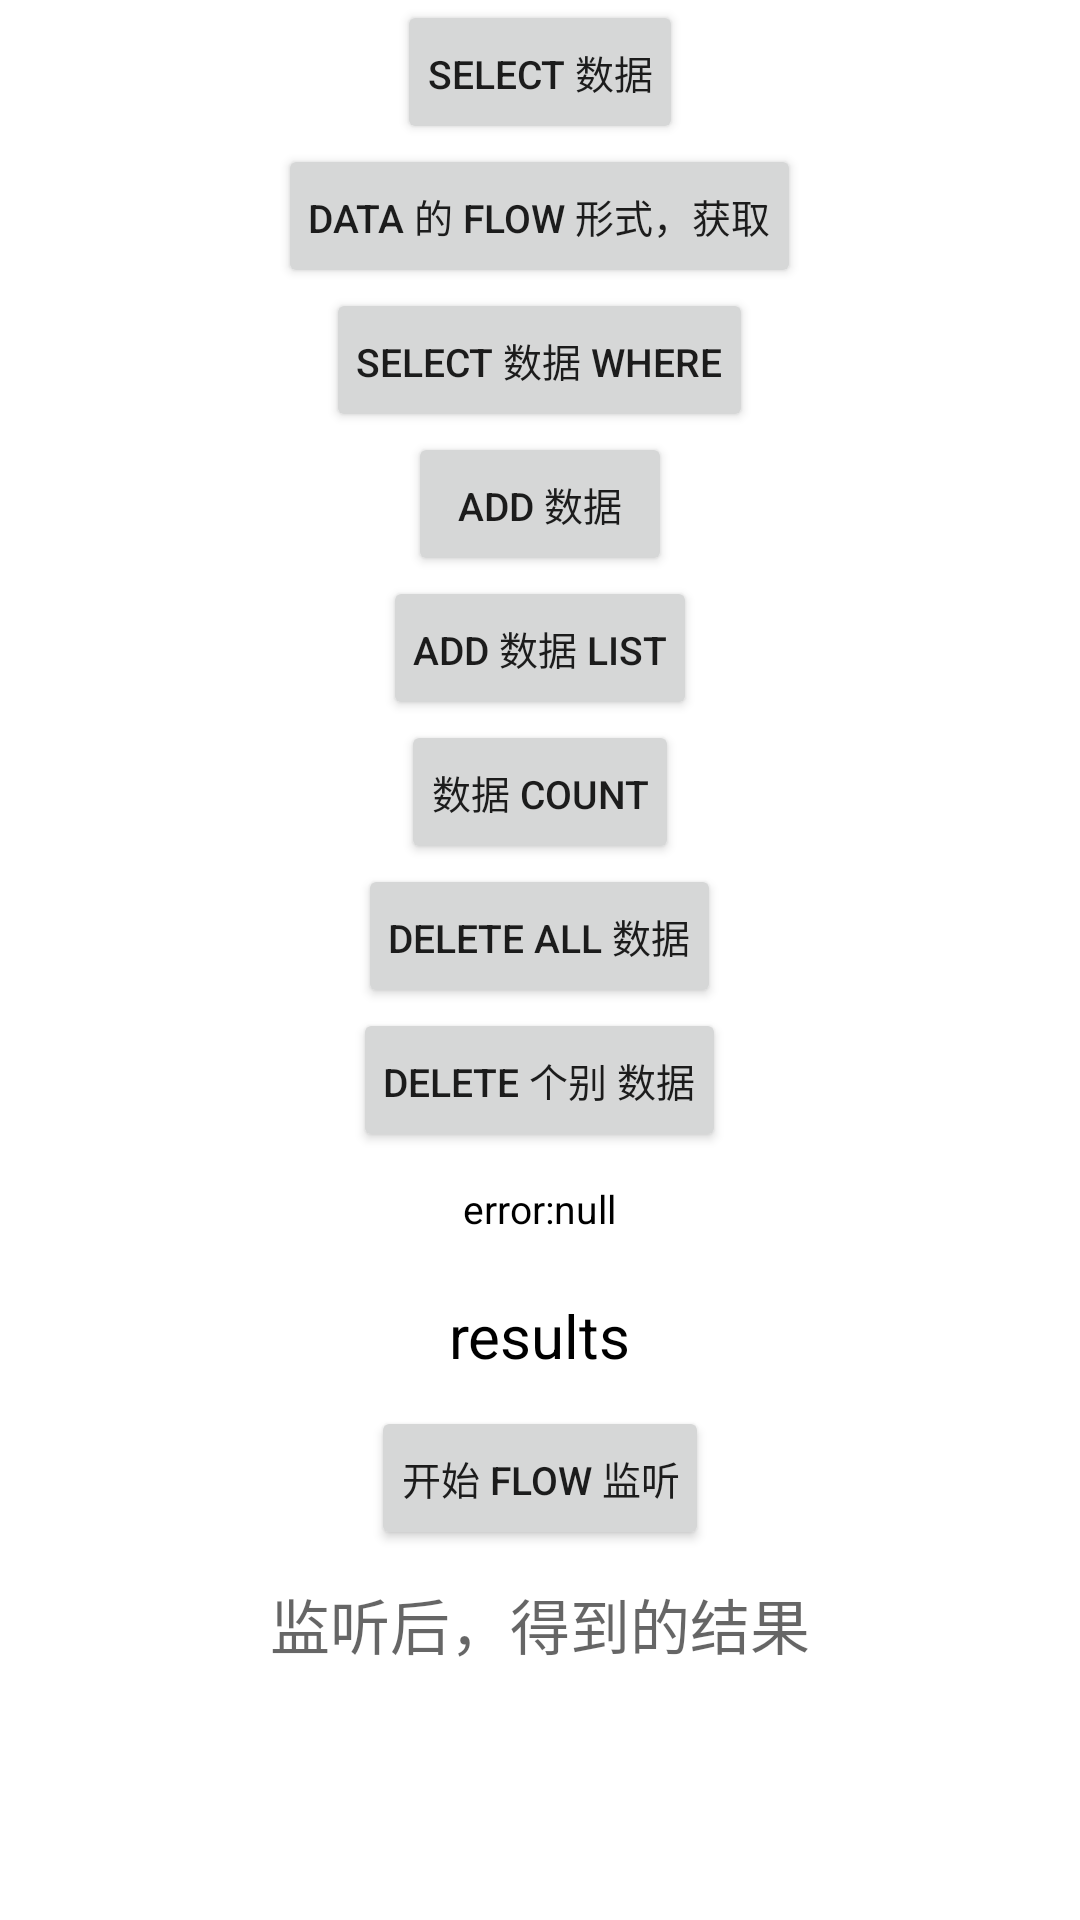

Layout XML and referenced resources for this Android screen:
<!-- AndroidManifest.xml: application theme Theme.Yazakigroupcomapp -->
<!-- res/layout/activity_test_room_dao.xml -->
<?xml version="1.0" encoding="utf-8"?>
<layout xmlns:android="http://schemas.android.com/apk/res/android"
    xmlns:app="http://schemas.android.com/apk/res-auto"
    xmlns:tools="http://schemas.android.com/tools">

    <data>

        <variable
            name="viewModel"
            type="com.yazaki_groupcom.app.db.TestRoomDaoViewModel" />
    </data>

    <androidx.core.widget.NestedScrollView
        android:layout_width="match_parent"
        android:layout_height="match_parent"
        app:layout_behavior="@string/appbar_scrolling_view_behavior"
        tools:context=".db.TestRoomDaoActivity">

        <LinearLayout
            android:layout_width="match_parent"
            android:layout_height="wrap_content"
            android:focusable="true"
            android:focusableInTouchMode="true"
            android:gravity="center"
            android:orientation="vertical">


            <Button
                android:id="@+id/dataGet"
                android:layout_width="wrap_content"
                android:layout_height="wrap_content"
                android:padding="10dp"
                android:text="select 数据"
                android:textSize="13sp" />

            <Button
                android:id="@+id/dataFlow"
                android:layout_width="wrap_content"
                android:layout_height="wrap_content"
                android:padding="10dp"
                android:text="data 的 Flow 形式，获取"
                android:textSize="13sp" />

            <Button
                android:id="@+id/dataGetSelect"
                android:layout_width="wrap_content"
                android:layout_height="wrap_content"
                android:padding="10dp"
                android:text="select 数据 where"
                android:textSize="13sp" />


            <Button
                android:id="@+id/dataInsert"
                android:layout_width="wrap_content"
                android:layout_height="wrap_content"
                android:padding="10dp"
                android:text="add 数据"
                android:textSize="13sp" />

            <Button
                android:id="@+id/dataInsertArray"
                android:layout_width="wrap_content"
                android:layout_height="wrap_content"
                android:padding="10dp"
                android:text="add 数据 List"
                android:textSize="13sp" />

            <Button
                android:id="@+id/dataCount"
                android:layout_width="wrap_content"
                android:layout_height="wrap_content"
                android:padding="10dp"
                android:text="数据 Count"
                android:textSize="13sp" />

            <Button
                android:id="@+id/dataDeleteAll"
                android:layout_width="wrap_content"
                android:layout_height="wrap_content"
                android:padding="10dp"
                android:text="delete all 数据"
                android:textSize="13sp" />

            <Button
                android:id="@+id/dataDelete"
                android:layout_width="wrap_content"
                android:layout_height="wrap_content"
                android:padding="10dp"
                android:text="delete 个别 数据"
                android:textSize="13sp" />

            <TextView
                android:id="@+id/error"
                android:layout_width="wrap_content"
                android:layout_height="wrap_content"
                android:padding="10dp"
                android:text="error:null"
                android:textColor="@android:color/black"
                android:textSize="13sp" />

            <TextView
                android:id="@+id/results_textview"
                android:layout_width="wrap_content"
                android:layout_height="wrap_content"
                android:padding="10dp"
                android:text="results"
                android:textColor="@android:color/black"
                android:textSize="20sp" />

            <Button
                android:id="@+id/flowListenStart"
                android:layout_width="wrap_content"
                android:layout_height="wrap_content"
                android:padding="10dp"
                android:text="开始 flow 监听"
                android:textSize="13sp" />

            <TextView
                android:id="@+id/flowListenResult"
                android:layout_width="wrap_content"
                android:layout_height="wrap_content"
                android:padding="10dp"
                android:hint="监听后，得到的结果"
                android:textColor="@android:color/black"
                android:textSize="20sp" />


        </LinearLayout>

    </androidx.core.widget.NestedScrollView>
</layout>
<!-- resources referenced by this layout -->
<resources>
  <style name="Theme.Yazakigroupcomapp" parent="Theme.MaterialComponents.DayNight.DarkActionBar">
          
          <item name="colorPrimary">@color/purple_500</item>
          <item name="colorPrimaryVariant">@color/purple_700</item>
          <item name="colorOnPrimary">@color/white</item>
          
          <item name="colorSecondary">@color/purple_500</item>
          <item name="colorSecondaryVariant">@color/teal_700</item>
          <item name="colorOnSecondary">@color/black</item>
          
          <item name="android:statusBarColor">?attr/colorPrimaryVariant</item>
          
      </style>
  <color name="purple_500">#FF5722</color>
  <color name="purple_700">#FF3700B3</color>
  <color name="white">#FFFFFFFF</color>
  <color name="teal_700">#FF018786</color>
  <color name="black">#FF000000</color>
</resources>
